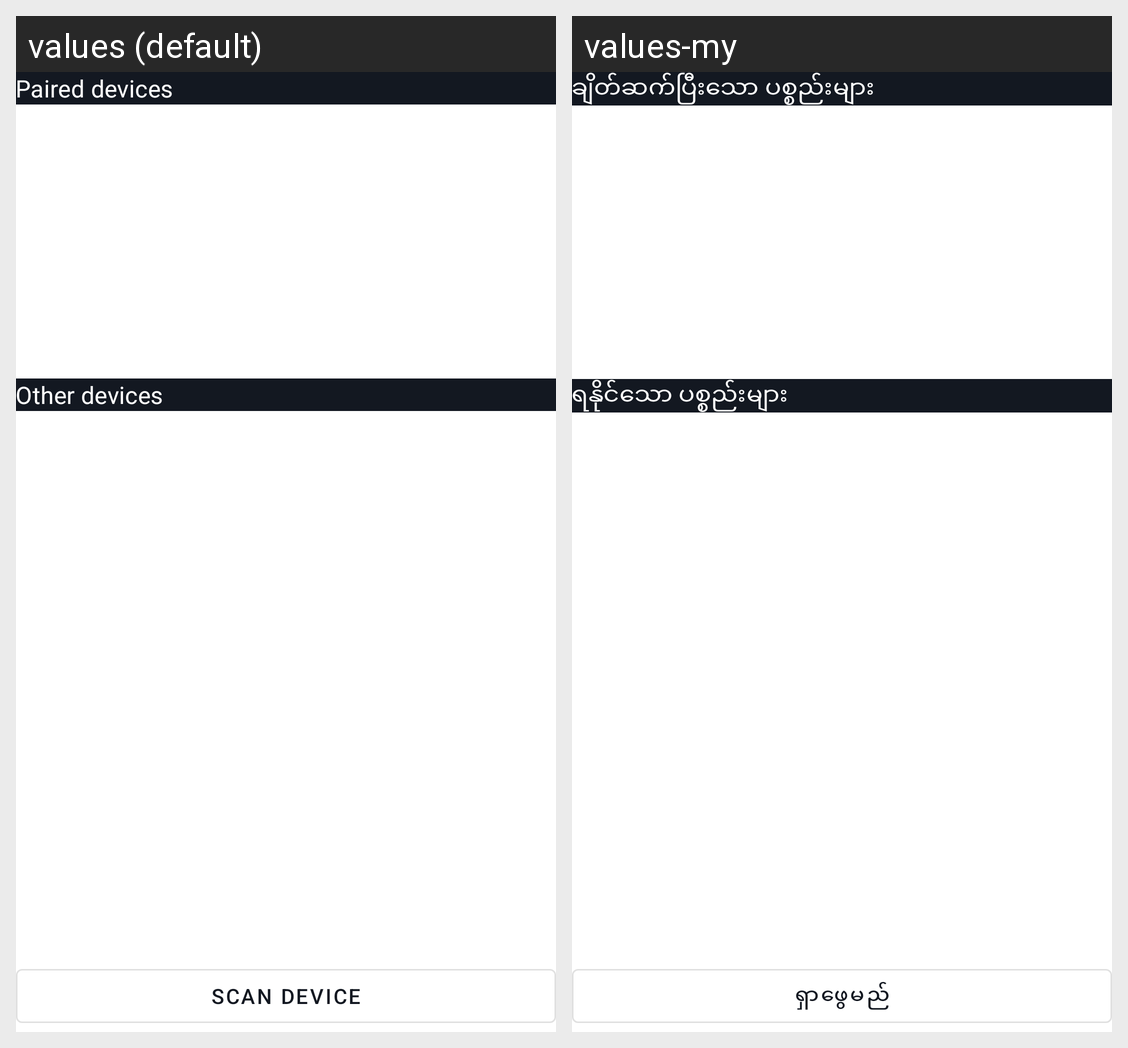

Here is an Android app screen in its default locale and in the app's own translations. Write out the translated-string differences for the strings that appear on this screen.
Android screen res/layout/dialog_device_list.xml rendered under 2 locales, left to right: values (default), values-my. Device: Nexus 5 (rendered at 1080×1920; each locale shown at half size, 540×960, under a caption strip naming it); theme AppTheme.
Strings drawn on this screen, with the default value and each locale's value (text and hints the layout hard-codes, and strings that could not be matched under every locale, appear in the picture but are not listed):

lbl_paired_devices
  values: Paired devices
  values-my: ချိတ်ဆက်ပြီးသော ပစ္စည်းများ

lbl_other_devices
  values: Other devices
  values-my: ရနိုင်သော ပစ္စည်းများ

lbl_scan_device
  values: Scan Device
  values-my: ရှာဖွေမည်
